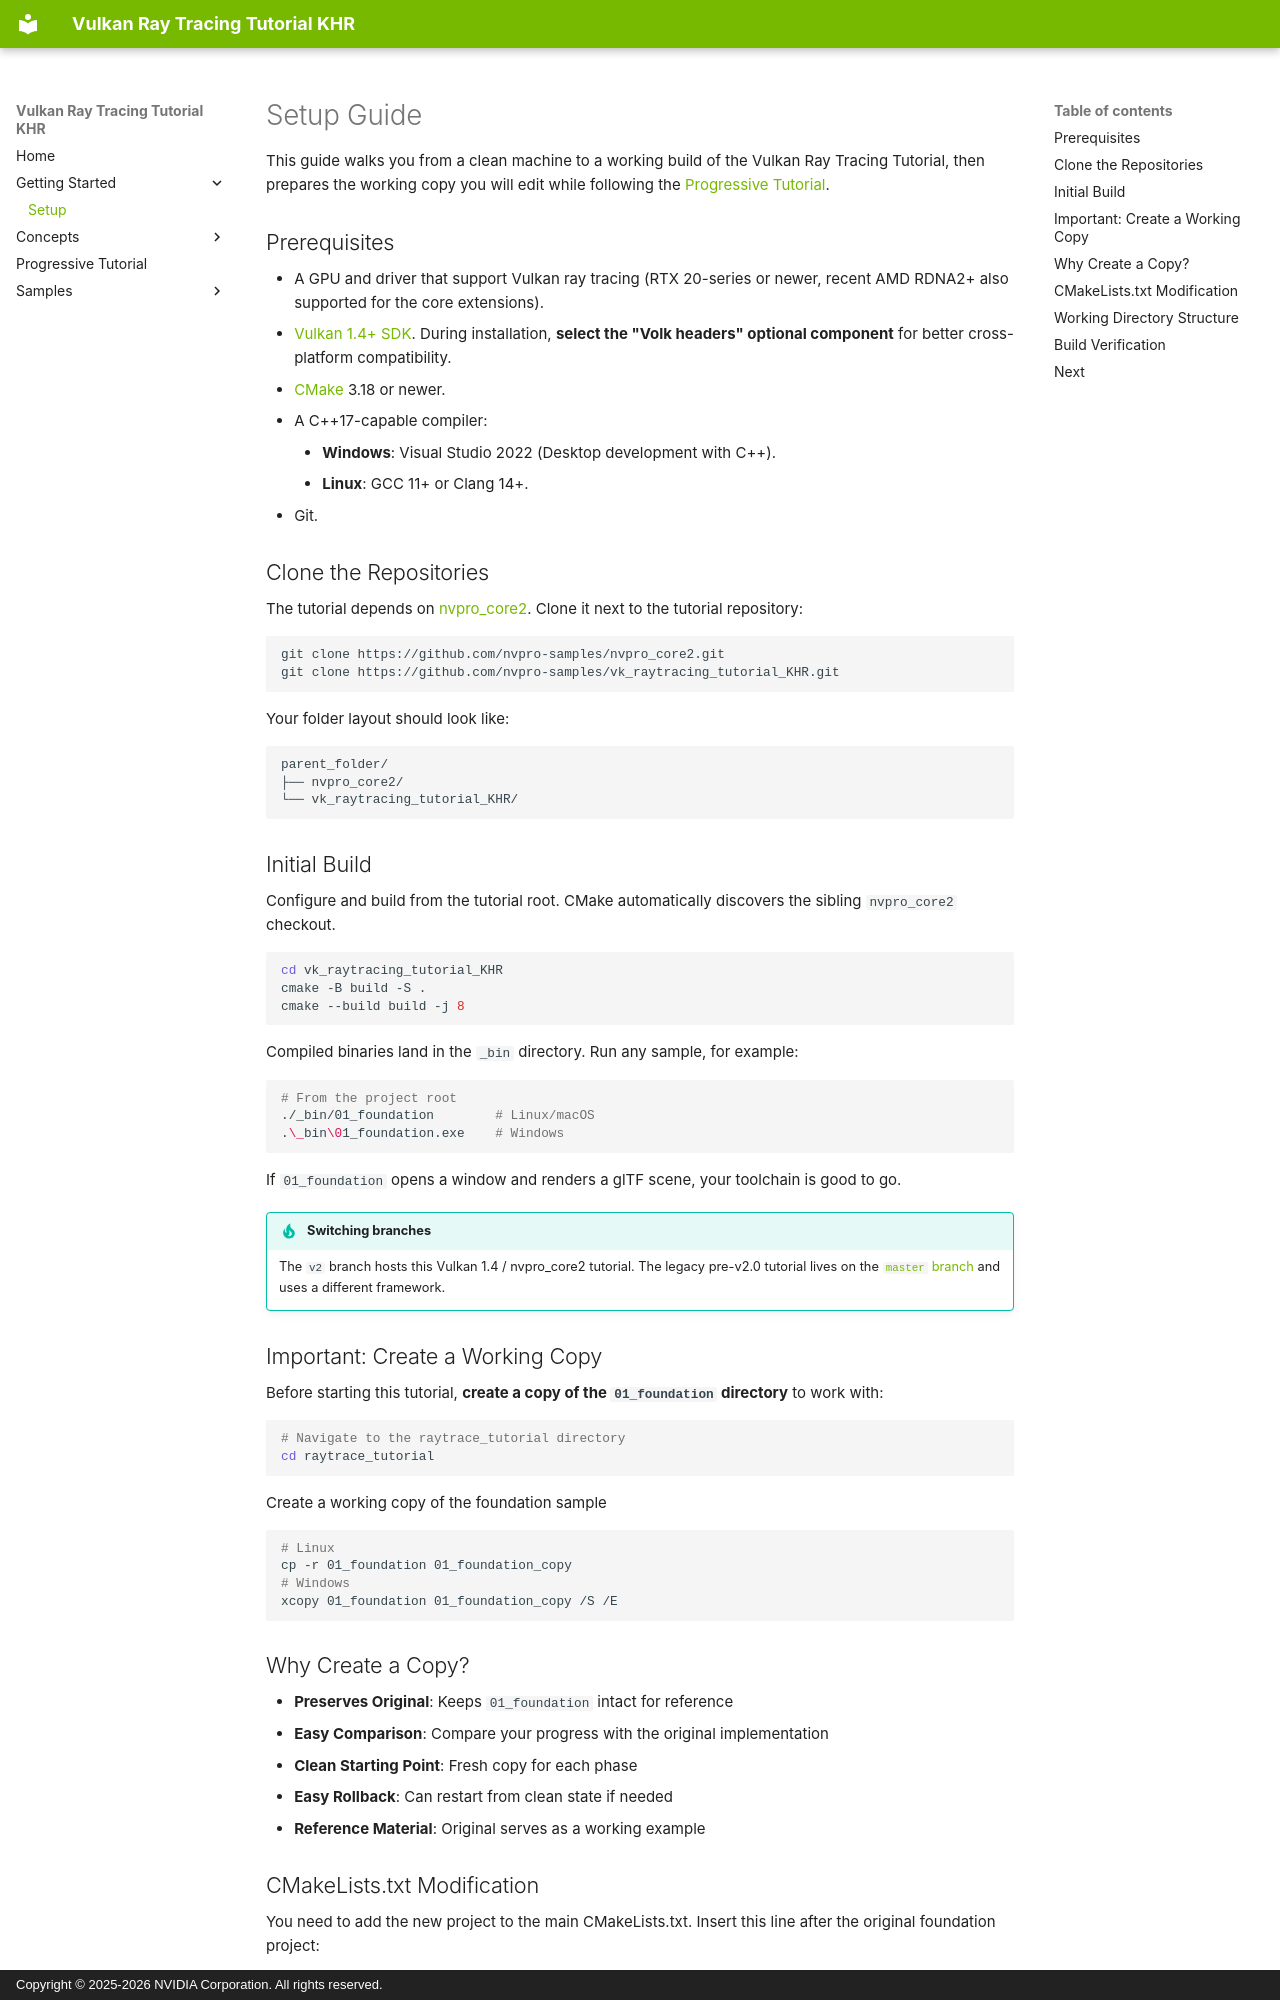

repository: nvpro-samples/vk_raytracing_tutorial_KHR · page: getting-started/setup/index.html · generator: mkdocs · copyright: Copyright © 2025-2026 NVIDIA Corporation. All rights reserved.

# Setup Guide

This guide walks you from a clean machine to a working build of the Vulkan Ray Tracing Tutorial, then prepares the working copy you will edit while following the [Progressive Tutorial](../tutorial/index.md).

## Prerequisites

- A GPU and driver that support Vulkan ray tracing (RTX 20-series or newer, recent AMD RDNA2+ also supported for the core extensions).
- [Vulkan 1.4+ SDK](https://vulkan.lunarg.com/sdk/home). During installation, **select the "Volk headers" optional component** for better cross-platform compatibility.
- [CMake](https://cmake.org/download/) 3.18 or newer.
- A C++17-capable compiler:
    - **Windows**: Visual Studio 2022 (Desktop development with C++).
    - **Linux**: GCC 11+ or Clang 14+.
- Git.

## Clone the Repositories

The tutorial depends on [nvpro_core2](https://github.com/nvpro-samples/nvpro_core2). Clone it next to the tutorial repository:

```bash
git clone https://github.com/nvpro-samples/nvpro_core2.git
git clone https://github.com/nvpro-samples/vk_raytracing_tutorial_KHR.git
```

Your folder layout should look like:

```text
parent_folder/
├── nvpro_core2/
└── vk_raytracing_tutorial_KHR/
```

## Initial Build

Configure and build from the tutorial root. CMake automatically discovers the sibling `nvpro_core2` checkout.

```bash
cd vk_raytracing_tutorial_KHR
cmake -B build -S .
cmake --build build -j 8
```

Compiled binaries land in the `_bin` directory. Run any sample, for example:

```bash
# From the project root
./_bin/01_foundation        # Linux/macOS
.\_bin\01_foundation.exe    # Windows
```

If `01_foundation` opens a window and renders a glTF scene, your toolchain is good to go.

!!! tip "Switching branches"
    The `v2` branch hosts this Vulkan 1.4 / nvpro_core2 tutorial. The legacy pre-v2.0 tutorial lives on the [`master` branch](https://github.com/nvpro-samples/vk_raytracing_tutorial_KHR/tree/master) and uses a different framework.

## Important: Create a Working Copy

Before starting this tutorial, **create a copy of the `01_foundation` directory** to work with:

```bash
# Navigate to the raytrace_tutorial directory
cd raytrace_tutorial
``` 

Create a working copy of the foundation sample

```bash
# Linux
cp -r 01_foundation 01_foundation_copy
# Windows
xcopy 01_foundation 01_foundation_copy /S /E
``` 

## Why Create a Copy?

- **Preserves Original**: Keeps `01_foundation` intact for reference
- **Easy Comparison**: Compare your progress with the original implementation
- **Clean Starting Point**: Fresh copy for each phase
- **Easy Rollback**: Can restart from clean state if needed
- **Reference Material**: Original serves as a working example
